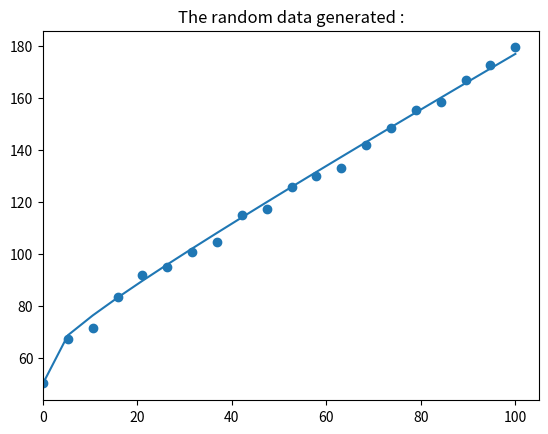
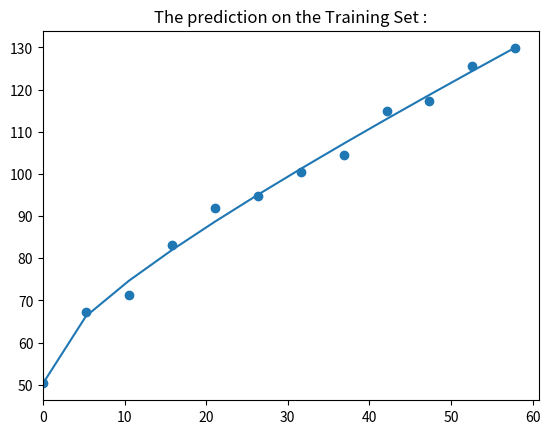
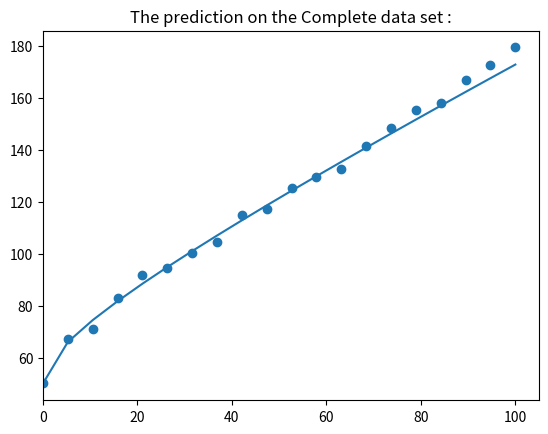

These charts were generated, in order, by the following Python code:
# -*- coding: utf-8 -*-
"""
Created on Tue Jan  5 11:28:22 2021

[redacted]
"""
# Import all the needed libraries and modules here
import numpy as np 
import matplotlib.pyplot as plt
import scipy.stats as ss

 

# Defining my Class for Linear Regression
class LinReg() :
    def __init__(self,fit_intercept = True)  :
        self.theta = 0
        self.intercept = 0
        self.fit_intercept = fit_intercept
        self.sse = 0
        self.sst = 0
        
    def fit(self,X,y) :
        # check if X is 1D or 2D array
        if len(X.shape) == 1:
            X = X.reshape(-1,1)
        # add bias if fit_intercept is True
        if self.fit_intercept:
            X = np.c_[np.ones(X.shape[0]), X]
        # Using the Normal Equation
        T = np.linalg.inv(np.dot(np.transpose(X),X))
        Tx= np.dot(np.transpose(X),y)
        theta = np.dot(T,Tx)
        # set attributes
        if self.fit_intercept:
            self.intercept = theta[0]
            self.theta = theta[1:]
        else:
            self.intercept = 0
            self.theta = theta
        return (self.intercept,self.theta)
    def predict(self,X):
        # check if X is 1D or 2D array
        if len(X.shape) == 1:
            X = X.reshape(-1,1) 
        return self.intercept + np.dot(X, self.theta)
    def goodness(self,X,y):
        sse = np.sum((y - self.predict(X))**2)
        sst = np.sum((y - np.mean(y))**2)
        return (1 - sse/sst)
    
# Creating the Training data set :
beta = np.array([[1],[3],[6]])   # This is the vector of all coefficients
inter = 50                      # Set intercept if any
n = 20                          # Number of data points 
x = np.linspace(0,100,n)
x_dat = np.c_[x,x**0.3,x**0.2]
# x = n * ss.uniform.rvs(size=n)         # Uncomment if u want random x
y_dat = inter + np.dot(x_dat,beta) + ss.norm.rvs(loc=0, scale = 2, size = n).reshape(-1,1)     
y_curve = inter + np.dot(x_dat,beta)
plt.figure()
plt.scatter(x,y_dat)
plt.plot(x,y_curve)
plt.xlim(left=0)
plt.title("The random data generated :")

# Fitting the Model 
model = LinReg()
r = 0.6                          # Fraction of data that is training data
X_train = np.c_[x[:int(n*0.6)],x[:int(n*0.6)]**0.3,x[:int(n*0.6)]**0.2]
Y_train = y_dat[:int(n*0.6)]
(Int1,Theta1) = model.fit(X_train,Y_train)
Pred_1 = model.predict(X_train)
Pred_2 = model.predict(x_dat)
R2 = model.goodness(x_dat,y_dat)
print("The parameters obtained from training set : ","Intercept = ",Int1," Coefficients = ",Theta1 ) 
print("The R^2 value is : " ,R2)

# Plotting The fitted curves
plt.figure()
plt.scatter(x[:int(r*n)],y_dat[:int(r*n)])
plt.plot(x[:int(r*n)],Pred_1)
plt.xlim(left=0)
plt.title("The prediction on the Training Set :")
plt.figure()
plt.scatter(x,y_dat)
plt.plot(x,Pred_2)
plt.xlim(left=0)
plt.title("The prediction on the Complete data set :")
